Run: headless pygame with SDL's dummy video driver; simulated clock (each Clock.tick advances the game by its frame time, no real sleeping); random seed 0; keys injected as events and as key.get_pressed() state; mouse plan: one left click at the window centre at the start of phase 2, then a move to the lower-right quarter at the start of phase 3.
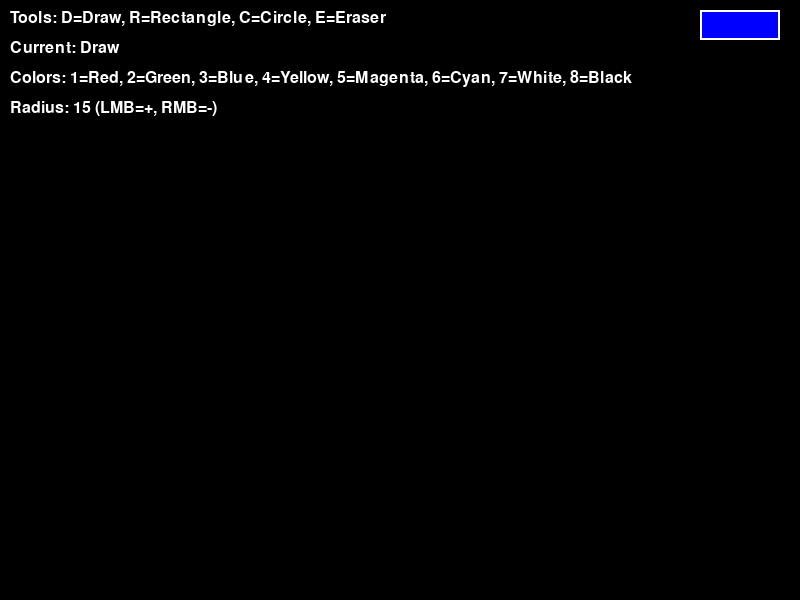
Frame 1 of 4 · flips 1–60 · no input
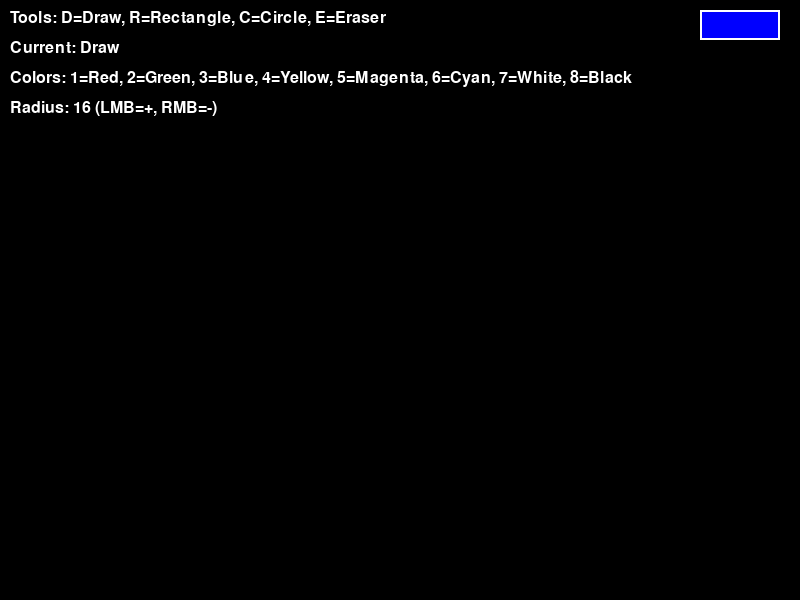
Frame 2 of 4 · flips 61–180 · clicked the window centre · tapped SPACE, RETURN · held RIGHT (→), D
Frame 3 of 4 · flips 181–300 · moved the mouse to the lower-right quarter · held DOWN (↓), S · screen unchanged from frame 2, image omitted
Frame 4 of 4 · flips 301–420 · held LEFT (←), A, UP (↑), W · screen unchanged from frame 3, image omitted

The pygame program that drew these frames:

import pygame
import math

def main():
    pygame.init()
    screen = pygame.display.set_mode((800, 600))
    clock = pygame.time.Clock()
    
    # Drawing properties
    radius = 15
    x = 0
    y = 0
    drawing_color = (0, 0, 255)  # Start with blue
    points = []
    
    # Tools
    tools = ['draw', 'rectangle', 'circle', 'eraser']
    current_tool = 'draw'
    
    # For shape drawing
    drawing_shape = False
    shape_start_pos = (0, 0)
    
    # Color selection
    colors = {
        'red': (255, 0, 0),
        'green': (0, 255, 0),
        'blue': (0, 0, 255),
        'yellow': (255, 255, 0),
        'magenta': (255, 0, 255),
        'cyan': (0, 255, 255),
        'white': (255, 255, 255),
        'black': (0, 0, 0)
    }
    
    # Create a surface to store drawings
    canvas = pygame.Surface((800, 600))
    canvas.fill((0, 0, 0))  # Black background
    
    while True:
        pressed = pygame.key.get_pressed()
        alt_held = pressed[pygame.K_LALT] or pressed[pygame.K_RALT]
        ctrl_held = pressed[pygame.K_LCTRL] or pressed[pygame.K_RCTRL]
        
        for event in pygame.event.get():
            if event.type == pygame.QUIT:
                return
            if event.type == pygame.KEYDOWN:
                if event.key == pygame.K_w and ctrl_held:
                    return
                if event.key == pygame.K_F4 and alt_held:
                    return
                if event.key == pygame.K_ESCAPE:
                    return
                
                # Tool selection
                if event.key == pygame.K_d:
                    current_tool = 'draw'
                elif event.key == pygame.K_r:
                    current_tool = 'rectangle'
                elif event.key == pygame.K_c:
                    current_tool = 'circle'
                elif event.key == pygame.K_e:
                    current_tool = 'eraser'
                    drawing_color = colors['black']  # Eraser uses background color
                
                # Color selection
                elif event.key == pygame.K_1:
                    drawing_color = colors['red']
                    current_tool = 'draw'
                elif event.key == pygame.K_2:
                    drawing_color = colors['green']
                    current_tool = 'draw'
                elif event.key == pygame.K_3:
                    drawing_color = colors['blue']
                    current_tool = 'draw'
                elif event.key == pygame.K_4:
                    drawing_color = colors['yellow']
                    current_tool = 'draw'
                elif event.key == pygame.K_5:
                    drawing_color = colors['magenta']
                    current_tool = 'draw'
                elif event.key == pygame.K_6:
                    drawing_color = colors['cyan']
                    current_tool = 'draw'
                elif event.key == pygame.K_7:
                    drawing_color = colors['white']
                    current_tool = 'draw'
                elif event.key == pygame.K_8:
                    drawing_color = colors['black']
                    current_tool = 'draw'
            
            if event.type == pygame.MOUSEBUTTONDOWN:
                if event.button == 1:  # Left click
                    if current_tool in ['rectangle', 'circle']:
                        drawing_shape = True
                        shape_start_pos = event.pos
                    elif current_tool == 'draw':
                        # Start drawing line
                        points.append(event.pos)
                    elif current_tool == 'eraser':
                        pygame.draw.circle(canvas, (0, 0, 0), event.pos, radius)
                
                # Radius control
                if event.button == 1:  # Left click grows radius
                    radius = min(50, radius + 1)
                elif event.button == 3:  # Right click shrinks radius
                    radius = max(1, radius - 1)
            
            if event.type == pygame.MOUSEBUTTONUP:
                if event.button == 1 and drawing_shape:
                    if current_tool == 'rectangle':
                        pygame.draw.rect(canvas, drawing_color, 
                                         pygame.Rect(shape_start_pos, 
                                                   (event.pos[0] - shape_start_pos[0], 
                                                    event.pos[1] - shape_start_pos[1])), 
                                         radius//5 + 1)
                    elif current_tool == 'circle':
                        circle_radius = int(math.sqrt((event.pos[0] - shape_start_pos[0])**2 + 
                                          (event.pos[1] - shape_start_pos[1])**2))
                        pygame.draw.circle(canvas, drawing_color, shape_start_pos, circle_radius, radius//5 + 1)
                    drawing_shape = False
            
            if event.type == pygame.MOUSEMOTION:
                if current_tool == 'draw' and pygame.mouse.get_pressed()[0]:
                    points.append(event.pos)
                    points = points[-256:]  # Limit number of points
                elif current_tool == 'eraser' and pygame.mouse.get_pressed()[0]:
                    pygame.draw.circle(canvas, (0, 0, 0), event.pos, radius)
        
        # Draw everything
        screen.fill((0, 0, 0))
        screen.blit(canvas, (0, 0))
        
        # Draw current freehand lines
        if current_tool == 'draw' and len(points) > 1:
            i = 0
            while i < len(points) - 1:
                drawLineBetween(screen, i, points[i], points[i + 1], radius, drawing_color)
                i += 1
        
        # Draw preview for shapes
        if drawing_shape and current_tool in ['rectangle', 'circle']:
            temp_surface = pygame.Surface((800, 600), pygame.SRCALPHA)
            if current_tool == 'rectangle':
                pygame.draw.rect(temp_surface, (*drawing_color, 150), 
                               pygame.Rect(shape_start_pos, 
                                         (pygame.mouse.get_pos()[0] - shape_start_pos[0], 
                                          pygame.mouse.get_pos()[1] - shape_start_pos[1])), 
                               radius//5 + 1)
            elif current_tool == 'circle':
                circle_radius = int(math.sqrt((pygame.mouse.get_pos()[0] - shape_start_pos[0])**2 + 
                                    (pygame.mouse.get_pos()[1] - shape_start_pos[1])**2))
                pygame.draw.circle(temp_surface, (*drawing_color, 150), shape_start_pos, circle_radius, radius//5 + 1)
            screen.blit(temp_surface, (0, 0))
        
        # Draw UI
        font = pygame.font.SysFont(None, 24)
        tool_text = [
            f"Tools: D=Draw, R=Rectangle, C=Circle, E=Eraser",
            f"Current: {current_tool.capitalize()}",
            f"Colors: 1=Red, 2=Green, 3=Blue, 4=Yellow, 5=Magenta, 6=Cyan, 7=White, 8=Black",
            f"Radius: {radius} (LMB=+, RMB=-)"
        ]
        
        for i, text in enumerate(tool_text):
            text_surface = font.render(text, True, (255, 255, 255))
            screen.blit(text_surface, (10, 10 + i * 30))
        
        # Draw color preview
        pygame.draw.rect(screen, drawing_color, (700, 10, 80, 30))
        pygame.draw.rect(screen, (255, 255, 255), (700, 10, 80, 30), 2)
        
        pygame.display.flip()
        clock.tick(60)

def drawLineBetween(screen, index, start, end, width, color):
    dx = start[0] - end[0]
    dy = start[1] - end[1]
    iterations = max(abs(dx), abs(dy))
    
    for i in range(iterations):
        progress = 1.0 * i / iterations
        aprogress = 1 - progress
        x = int(aprogress * start[0] + progress * end[0])
        y = int(aprogress * start[1] + progress * end[1])
        pygame.draw.circle(screen, color, (x, y), width)

main()
